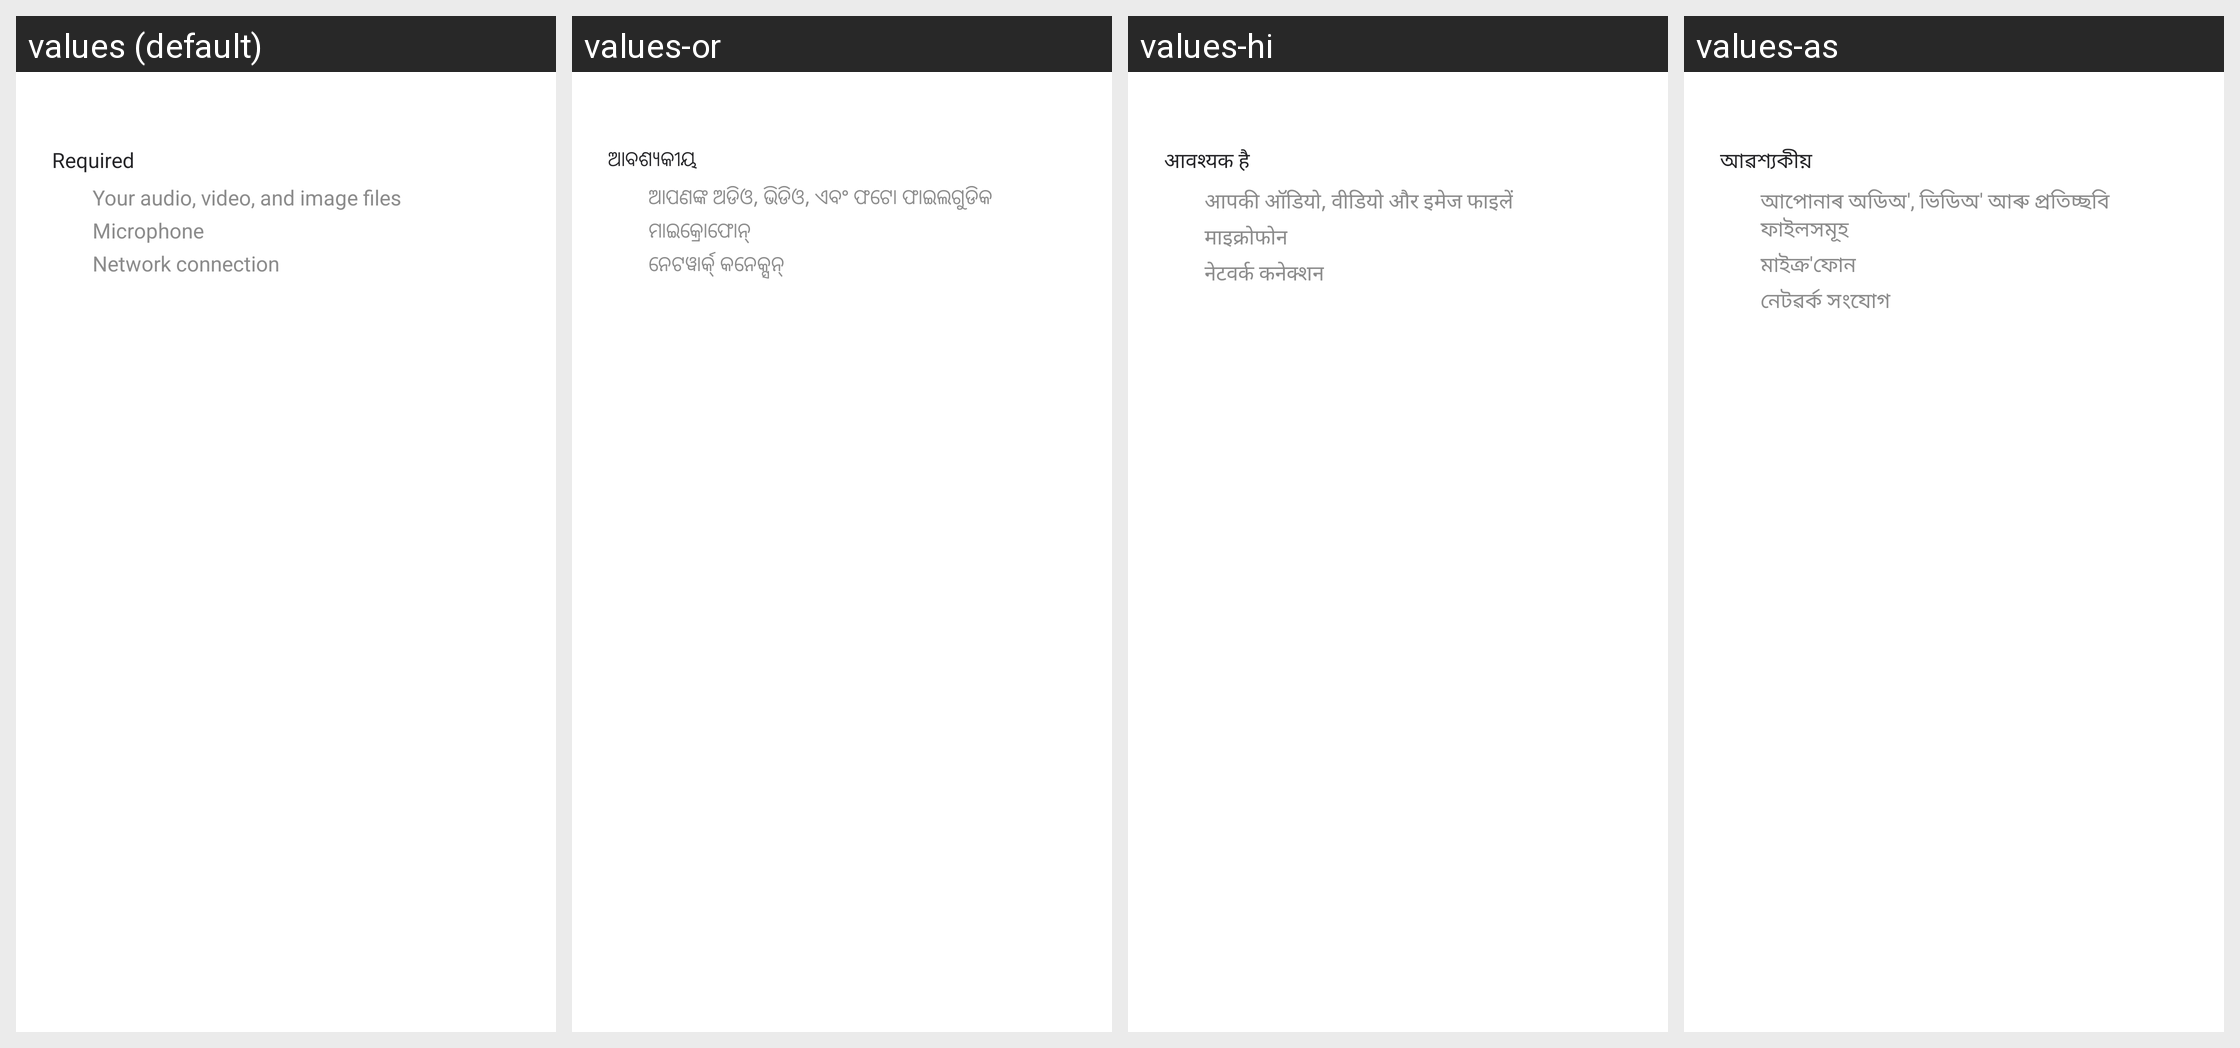

The same Android screen rendered under several of its app's locales, left to right. List the strings drawn on it with the default value and each locale's translation.
Android screen res/layout/information_security_dialog.xml rendered under 4 locales, left to right: values (default), values-or, values-hi, values-as. Device: Nexus 5 (rendered at 1080×1920; each locale shown at half size, 540×960, under a caption strip naming it); theme Theme.MaterialComponents.DayNight.NoActionBar.
Other locales in the repository, not shown: values-af, values-am, values-ar, values-az, values-az-rAZ, values-be, values-be-rBY, values-bg, values-bn, values-bn-rBD, values-bn-rIN, values-bo, values-bs, values-ca, values-cs, values-da, values-de, values-el, values-en, values-en-rAU, values-en-rCA, values-en-rDI, values-en-rGB, values-en-rPH, values-en-rUS, values-en-rXC, values-en-rZG, values-es, values-es-rES, values-es-rUS, values-et, values-et-rEE, values-eu, values-eu-rES, values-fa, values-fi, values-fr, values-fr-rCA, values-ga, values-gl, values-gl-rES, values-gu, values-gu-rIN, values-ha, values-he, values-hr, values-hu, values-hy, values-hy-rAM, values-id, values-ig, values-in, values-is, values-is-rIS, values-it, values-iw, values-ja, values-ka, values-ka-rGE, values-kk, values-kk-rKZ, values-km, values-km-rKH, values-kn, values-kn-rIN, values-ko, values-ky, values-ky-rKG, values-lo, values-lo-rLA, values-lt, values-lv, values-mk, values-mk-rMK, values-ml, values-ml-rIN, values-mn, values-mn-rMN, values-mr, values-mr-rIN, values-ms, values-ms-rMY, values-my, values-my-rMM, values-my-rZG, values-nb, values-ne, values-ne-rNP, values-nl, values-pa, values-pa-rIN, values-pl, values-pl-rSP, values-pt, values-pt-rBR, values-pt-rPT, values-ro, values-ru, values-si, values-si-rLK, values-sk, values-sl, values-sq, values-sq-rAL, values-sr, values-sv, values-sw, values-ta, values-ta-rIN, values-te, values-te-rIN, values-tg, values-th, values-tk, values-tl, values-tr, values-ug-rCN, values-uk, values-ur, values-ur-rPK, values-uz, values-uz-rUZ, values-vi, values-yo, values-zh-rCN, values-zh-rHK, values-zh-rTW, values-zu.
Strings drawn on this screen, with the default value and each locale's value (text and hints the layout hard-codes, and strings that could not be matched under every locale, appear in the picture but are not listed):

required
  values: Required
  values-or: ଆବଶ୍ୟକୀୟ
  values-hi: आवश्‍यक है
  values-as: আৱশ্যকীয়

list_contents_about_audio_video_image_files
  values: Your audio, video, and image files
  values-or: ଆପଣଙ୍କ ଅଡିଓ, ଭିଡିଓ, ଏବଂ ଫଟୋ ଫାଇଲଗୁଡିକ
  values-hi: आपकी ऑडियो, वीडियो और इमेज फाइलें
  values-as: আপোনাৰ অডিঅ', ভিডিঅ' আৰু প্ৰতিচ্ছবি ফাইলসমূহ

list_contents_microphone
  values: Microphone
  values-or: ମାଇକ୍ରୋଫୋନ୍
  values-hi: माइक्रोफोन
  values-as: মাইক্ৰ'ফোন

network_connection
  values: Network connection
  values-or: ନେଟୱାର୍କ୍‌ କନେକ୍ସନ୍
  values-hi: नेटवर्क कनेक्शन
  values-as: নেটৱৰ্ক সংযোগ
